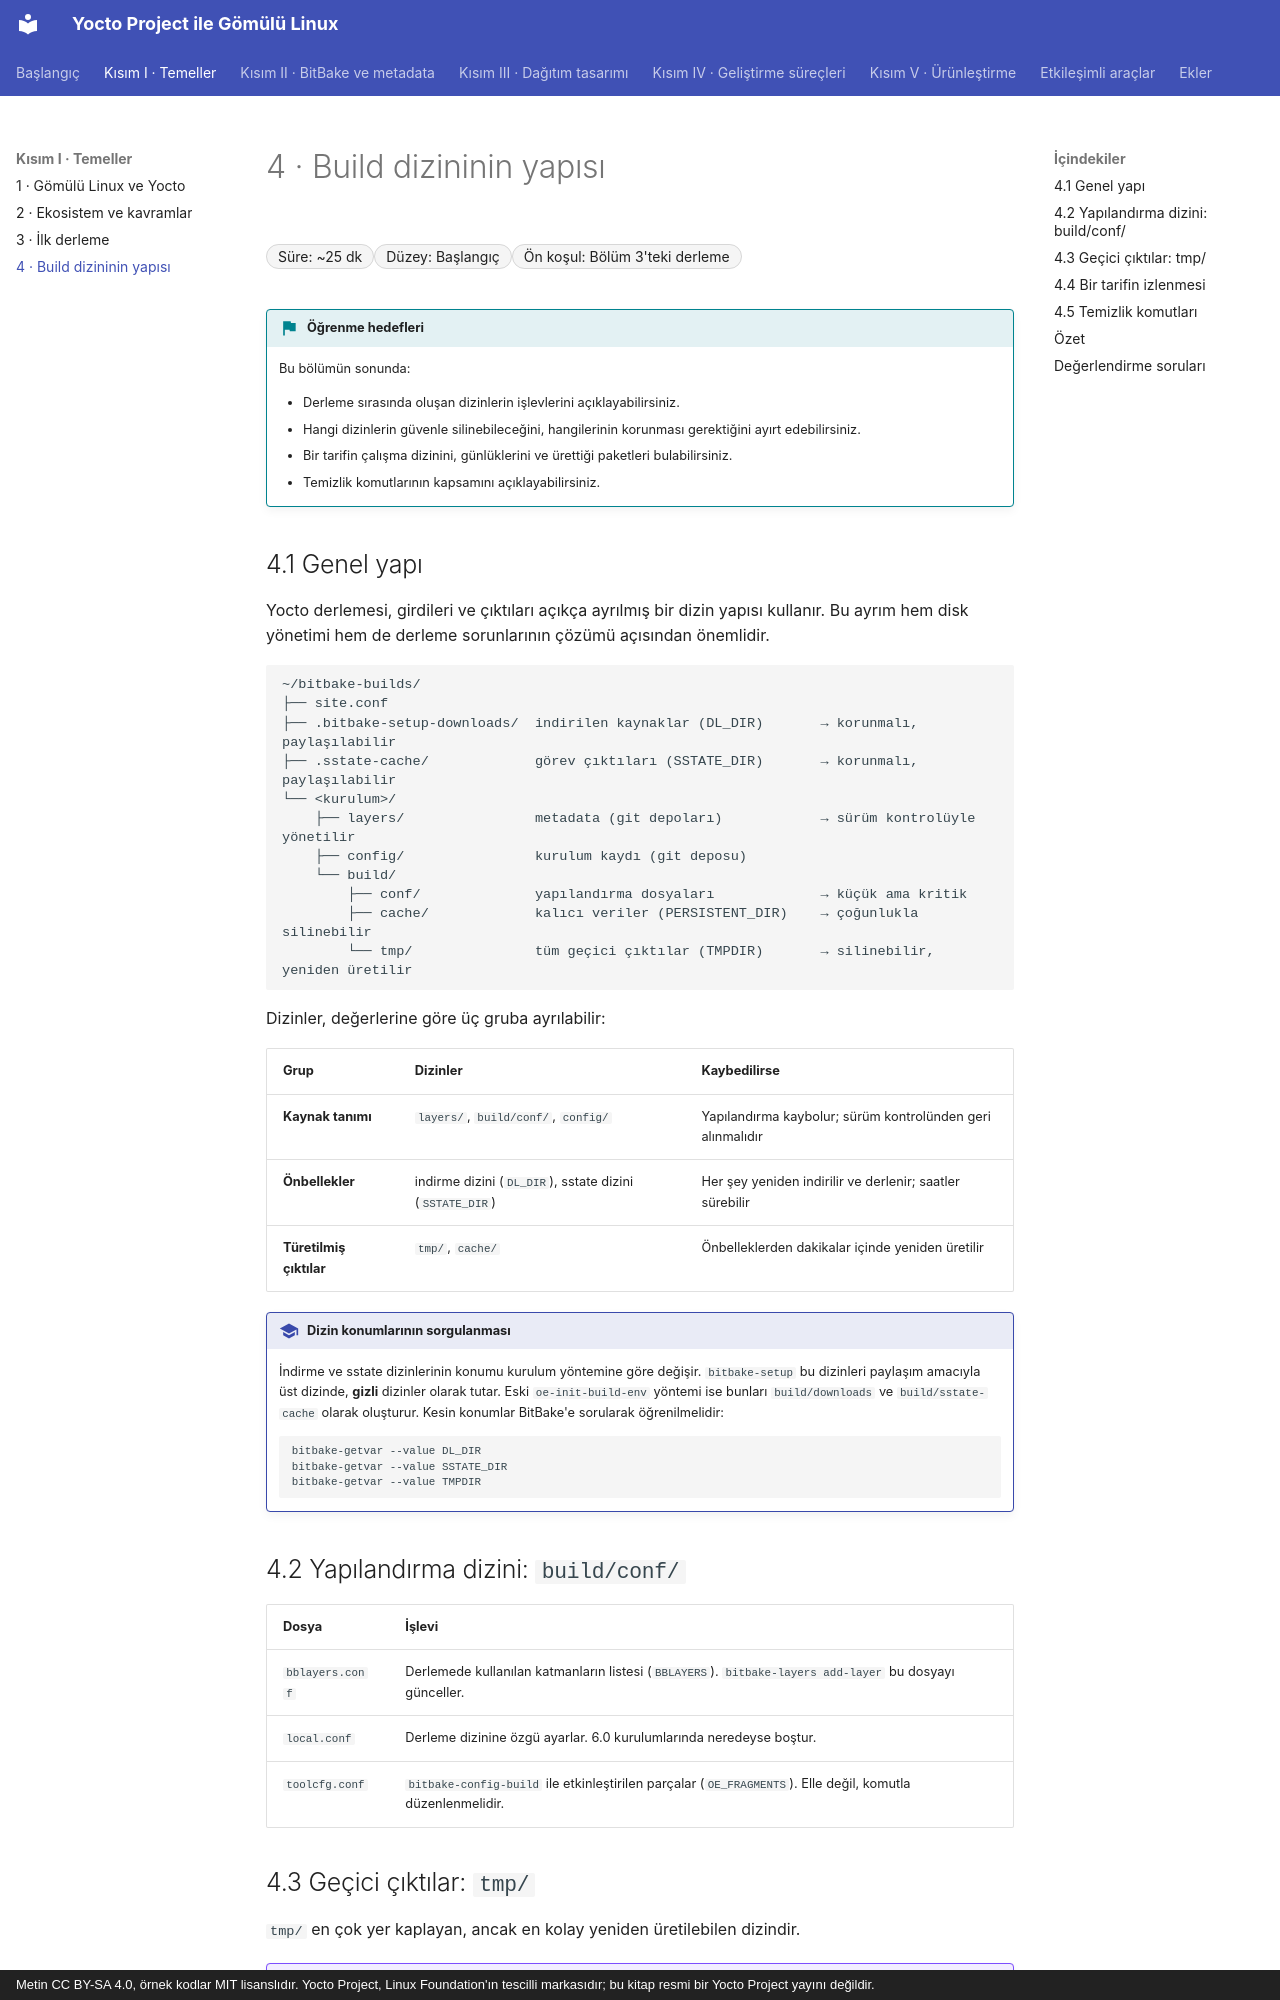

repository: mfguney/yocto-gomulu-linux · page: bolumler/04-build-dizini.html · generator: mkdocs · copyright: Metin CC BY-SA 4.0, örnek kodlar MIT lisanslıdır. Yocto Project, Linux Foundation'ın tescilli markasıdır; bu kitap resmi bir Yocto Project yayını değildir.

# 4 · Build dizininin yapısı

<div class="kunye" markdown>
<span>Süre: ~25 dk</span><span>Düzey: Başlangıç</span><span>Ön koşul: Bölüm 3'teki derleme</span>
</div>

!!! hedef "Öğrenme hedefleri"
    Bu bölümün sonunda:

    - Derleme sırasında oluşan dizinlerin işlevlerini açıklayabilirsiniz.
    - Hangi dizinlerin güvenle silinebileceğini, hangilerinin korunması gerektiğini ayırt edebilirsiniz.
    - Bir tarifin çalışma dizinini, günlüklerini ve ürettiği paketleri bulabilirsiniz.
    - Temizlik komutlarının kapsamını açıklayabilirsiniz.

## 4.1 Genel yapı

Yocto derlemesi, girdileri ve çıktıları açıkça ayrılmış bir dizin yapısı kullanır. Bu ayrım hem disk
yönetimi hem de derleme sorunlarının çözümü açısından önemlidir.

```text
~/bitbake-builds/
├── site.conf
├── .bitbake-setup-downloads/  indirilen kaynaklar (DL_DIR)       → korunmalı, paylaşılabilir
├── .sstate-cache/             görev çıktıları (SSTATE_DIR)       → korunmalı, paylaşılabilir
└── <kurulum>/
    ├── layers/                metadata (git depoları)            → sürüm kontrolüyle yönetilir
    ├── config/                kurulum kaydı (git deposu)
    └── build/
        ├── conf/              yapılandırma dosyaları             → küçük ama kritik
        ├── cache/             kalıcı veriler (PERSISTENT_DIR)    → çoğunlukla silinebilir
        └── tmp/               tüm geçici çıktılar (TMPDIR)       → silinebilir, yeniden üretilir
```

Dizinler, değerlerine göre üç gruba ayrılabilir:

| Grup | Dizinler | Kaybedilirse |
|---|---|---|
| **Kaynak tanımı** | `layers/`, `build/conf/`, `config/` | Yapılandırma kaybolur; sürüm kontrolünden geri alınmalıdır |
| **Önbellekler** | indirme dizini (`DL_DIR`), sstate dizini (`SSTATE_DIR`) | Her şey yeniden indirilir ve derlenir; saatler sürebilir |
| **Türetilmiş çıktılar** | `tmp/`, `cache/` | Önbelleklerden dakikalar içinde yeniden üretilir |

!!! iyi "Dizin konumlarının sorgulanması"
    İndirme ve sstate dizinlerinin konumu kurulum yöntemine göre değişir. `bitbake-setup` bu dizinleri
    paylaşım amacıyla üst dizinde, **gizli** dizinler olarak tutar. Eski `oe-init-build-env` yöntemi ise
    bunları `build/downloads` ve `build/sstate-cache` olarak oluşturur. Kesin konumlar BitBake'e sorularak
    öğrenilmelidir:

    ```bash
    bitbake-getvar --value DL_DIR
    bitbake-getvar --value SSTATE_DIR
    bitbake-getvar --value TMPDIR
    ```

## 4.2 Yapılandırma dizini: `build/conf/`

| Dosya | İşlevi |
|---|---|
| `bblayers.conf` | Derlemede kullanılan katmanların listesi (`BBLAYERS`). `bitbake-layers add-layer` bu dosyayı günceller. |
| `local.conf` | Derleme dizinine özgü ayarlar. 6.0 kurulumlarında neredeyse boştur. |
| `toolcfg.conf` | `bitbake-config-build` ile etkinleştirilen parçalar (`OE_FRAGMENTS`). Elle değil, komutla düzenlenmelidir. |
